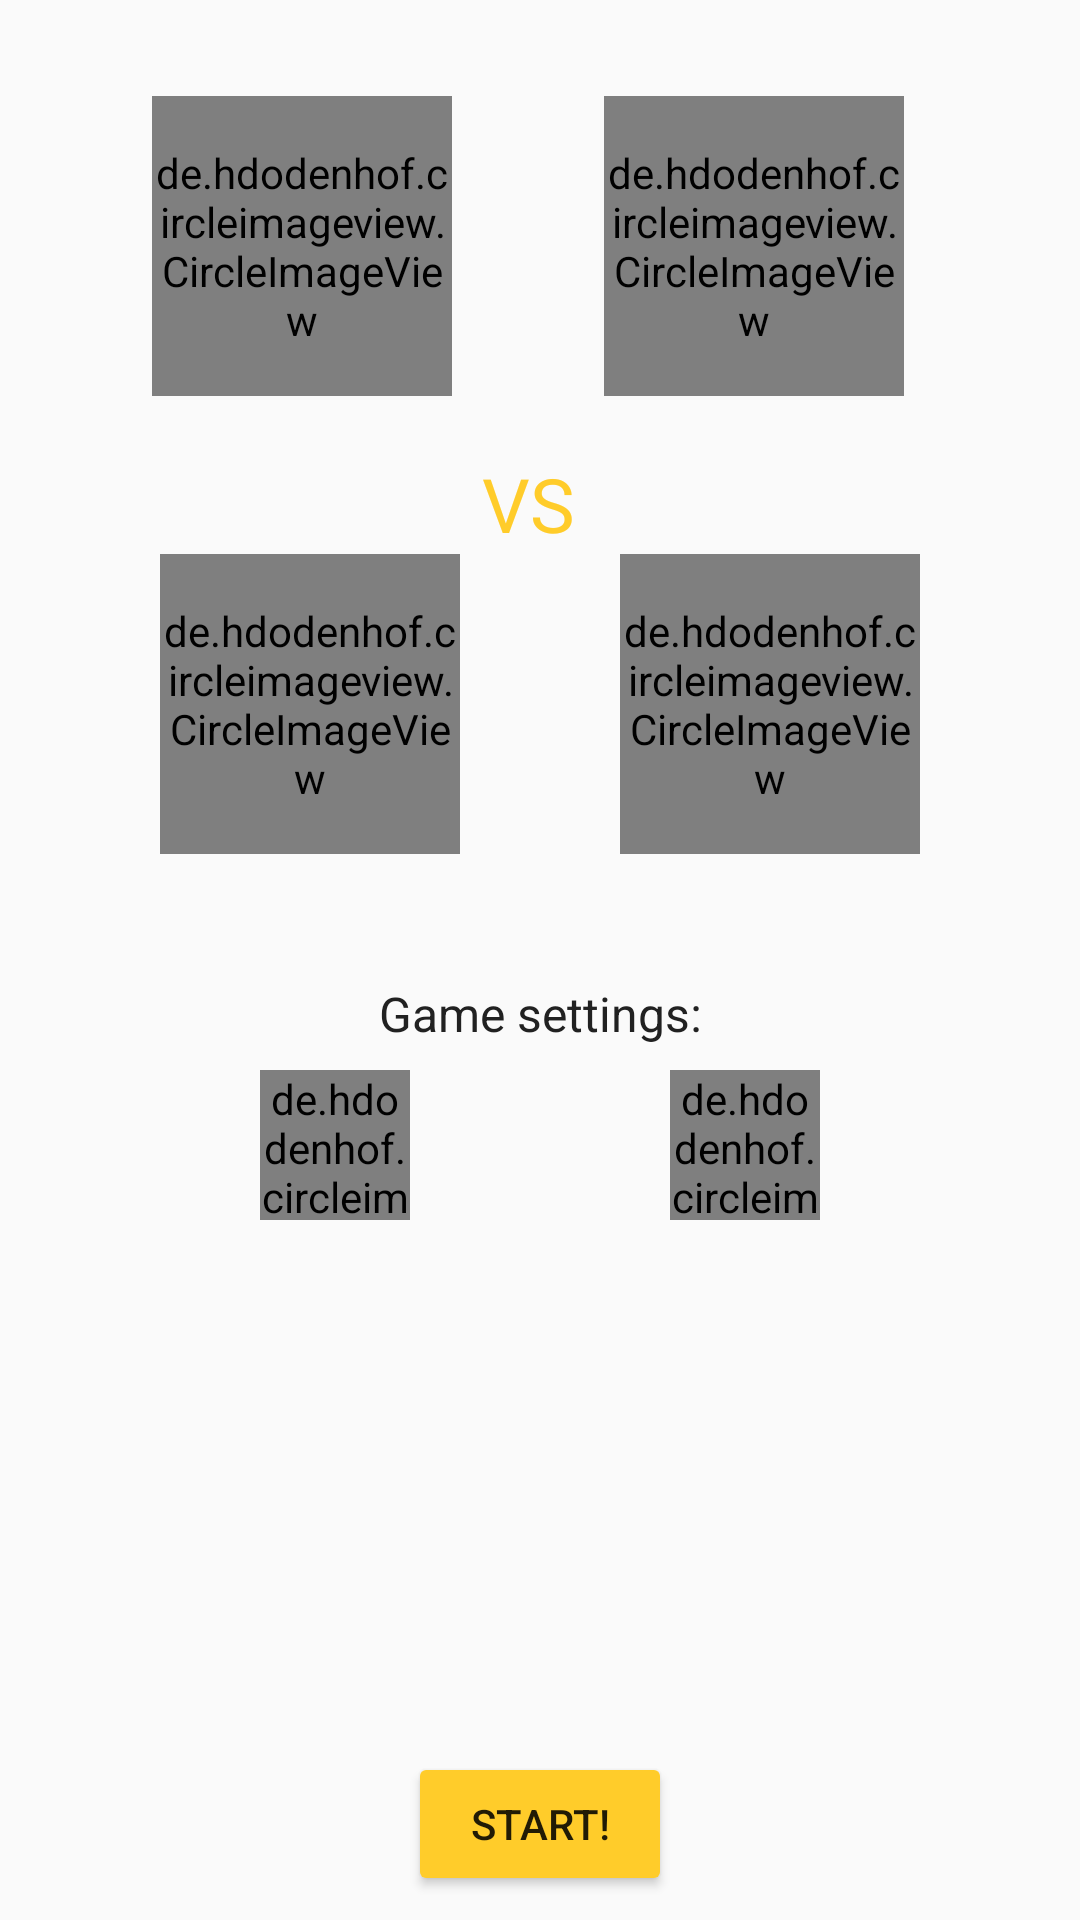

Produce the Android XML layout that renders to this screen, including the resource entries it uses.
<!-- AndroidManifest.xml: application theme Theme.Baby.ActionBar -->
<!-- res/layout/activity_start_game.xml -->
<?xml version="1.0" encoding="utf-8"?>
<android.support.constraint.ConstraintLayout xmlns:android="http://schemas.android.com/apk/res/android"
    xmlns:app="http://schemas.android.com/apk/res-auto"
    xmlns:tools="http://schemas.android.com/tools"
    android:layout_width="match_parent"
    android:layout_height="match_parent"
    tools:context="io.funatwork.view.activity.StartGameActivity">

    <LinearLayout
        android:id="@+id/layout_player_red_attack"
        android:layout_width="wrap_content"
        android:layout_height="wrap_content"
        android:layout_marginTop="32dp"
        android:gravity="center"
        android:orientation="vertical"
        app:layout_constraintLeft_toLeftOf="parent"
        app:layout_constraintRight_toLeftOf="@+id/layout_player_red_defense"
        app:layout_constraintTop_toTopOf="parent">

        <de.hdodenhof.circleimageview.CircleImageView
            android:id="@+id/img_player_red_attack"
            android:layout_width="100dp"
            android:layout_height="100dp"
            android:src="@drawable/ic_user"
            android:transitionName="redAttackPlayer"
            app:civ_border_color="@color/colorRedTeam5"
            app:civ_border_width="2dp" />

        <TextView
            android:id="@+id/tv_player_red_attack"
            android:layout_width="wrap_content"
            android:layout_height="wrap_content"
            android:textColor="@color/colorPrimaryText" />
    </LinearLayout>

    <LinearLayout
        android:id="@+id/layout_player_red_defense"
        android:layout_width="wrap_content"
        android:layout_height="wrap_content"
        android:layout_marginEnd="8dp"
        android:layout_marginTop="32dp"
        android:gravity="center"
        android:orientation="vertical"
        app:layout_constraintLeft_toRightOf="@+id/layout_player_red_attack"
        app:layout_constraintRight_toRightOf="parent"
        app:layout_constraintTop_toTopOf="parent">

        <de.hdodenhof.circleimageview.CircleImageView
            android:id="@+id/img_player_red_defense"
            android:layout_width="100dp"
            android:layout_height="100dp"
            android:src="@drawable/ic_user"
            android:transitionName="redDefensePlayer"
            app:civ_border_color="@color/colorRedTeam5"
            app:civ_border_width="2dp" />

        <TextView
            android:id="@+id/tv_player_red_defense"
            android:layout_width="wrap_content"
            android:layout_height="wrap_content"
            android:textColor="@color/colorPrimaryText" />
    </LinearLayout>

    <LinearLayout
        android:id="@+id/layout_player_blue_attack"
        android:layout_width="wrap_content"
        android:layout_height="wrap_content"
        android:contentDescription="@string/img_no_description"
        android:gravity="center"
        android:orientation="vertical"
        app:layout_constraintLeft_toLeftOf="parent"
        app:layout_constraintRight_toLeftOf="@+id/layout_player_blue_defense"
        app:layout_constraintTop_toBottomOf="@+id/tv_versus">

        <de.hdodenhof.circleimageview.CircleImageView
            android:id="@+id/img_player_blue_defense"
            android:layout_width="100dp"
            android:layout_height="100dp"
            android:src="@drawable/ic_user"
            android:transitionName="blueDefensePlayer"
            app:civ_border_color="@color/colorBlueTeam5"
            app:civ_border_width="2dp" />

        <TextView
            android:id="@+id/tv_player_blue_defense"
            android:layout_width="wrap_content"
            android:layout_height="wrap_content"
            android:textColor="@color/colorPrimaryText" />
    </LinearLayout>

    <LinearLayout
        android:id="@+id/layout_player_blue_defense"
        android:layout_width="wrap_content"
        android:layout_height="wrap_content"
        android:gravity="center"
        android:orientation="vertical"
        app:layout_constraintLeft_toRightOf="@+id/layout_player_blue_attack"
        app:layout_constraintRight_toRightOf="parent"
        app:layout_constraintTop_toBottomOf="@+id/tv_versus">

        <de.hdodenhof.circleimageview.CircleImageView
            android:id="@+id/img_player_blue_attack"
            android:layout_width="100dp"
            android:layout_height="100dp"
            android:src="@drawable/ic_user"
            android:transitionName="blueAttackPlayer"
            app:civ_border_color="@color/colorBlueTeam5"
            app:civ_border_width="2dp" />

        <TextView
            android:id="@+id/tv_player_blue_attack"
            android:layout_width="wrap_content"
            android:layout_height="wrap_content"
            android:textColor="@color/colorPrimaryText" />
    </LinearLayout>

    <TextView
        android:id="@+id/tv_versus"
        android:layout_width="wrap_content"
        android:layout_height="wrap_content"
        android:text="@string/start_game_versus"
        android:textColor="@color/colorAccent"
        android:textSize="25sp"
        app:layout_constraintLeft_toRightOf="@+id/layout_player_red_attack"
        app:layout_constraintRight_toLeftOf="@+id/layout_player_red_defense"
        app:layout_constraintTop_toBottomOf="@+id/layout_player_red_attack" />

    <android.support.constraint.Guideline
        android:id="@+id/guideline4"
        android:layout_width="wrap_content"
        android:layout_height="wrap_content"
        android:orientation="horizontal"
        app:layout_constraintGuide_begin="319dp" />

    <de.hdodenhof.circleimageview.CircleImageView
        android:id="@+id/img_game_time_limit"
        android:layout_width="50dp"
        android:layout_height="50dp"
        android:layout_marginTop="8dp"
        android:src="@drawable/ic_hour_glass"
        app:civ_border_color="@color/colorBackground"
        app:civ_border_width="2dp"
        app:layout_constraintEnd_toEndOf="parent"
        app:layout_constraintHorizontal_bias="0.5"
        app:layout_constraintStart_toEndOf="@+id/img_game_score_limit"
        app:layout_constraintTop_toBottomOf="@+id/textView2"
        app:srcCompat="@drawable/ic_hour_glass" />

    <de.hdodenhof.circleimageview.CircleImageView
        android:id="@+id/img_game_score_limit"
        android:layout_width="50dp"
        android:layout_height="50dp"
        android:layout_marginTop="8dp"
        android:src="@drawable/ic_score_board"
        app:civ_border_color="@color/colorBackground"
        app:civ_border_width="2dp"
        app:civ_border_overlay="true"
        app:layout_constraintEnd_toStartOf="@+id/img_game_time_limit"
        app:layout_constraintHorizontal_bias="0.5"
        app:layout_constraintStart_toStartOf="parent"
        app:layout_constraintTop_toBottomOf="@+id/textView2"
        app:srcCompat="@drawable/ic_score_board" />

    <de.hdodenhof.circleimageview.CircleImageView
        android:id="@+id/img_game_limit_5"
        android:layout_width="50dp"
        android:layout_height="50dp"
        android:layout_marginTop="8dp"
        android:src="@drawable/ic_five"
        app:civ_border_color="@color/colorBackground"
        app:civ_border_width="2dp"
        app:layout_constraintEnd_toEndOf="parent"
        app:layout_constraintHorizontal_bias="0.5"
        app:layout_constraintStart_toEndOf="@+id/img_game_limit_7"
        app:layout_constraintTop_toBottomOf="@+id/img_game_score_limit"
        app:srcCompat="@drawable/ic_five" />

    <de.hdodenhof.circleimageview.CircleImageView
        android:id="@+id/img_game_limit_7"
        android:layout_width="50dp"
        android:layout_height="50dp"
        android:layout_marginTop="8dp"
        android:src="@drawable/ic_seven"
        app:civ_border_color="@color/colorBackground"
        app:civ_border_width="2dp"
        app:layout_constraintEnd_toStartOf="@+id/img_game_limit_5"
        app:layout_constraintHorizontal_bias="0.5"
        app:layout_constraintStart_toEndOf="@+id/img_game_limit_10"
        app:layout_constraintTop_toBottomOf="@+id/img_game_score_limit"
        app:srcCompat="@drawable/ic_seven" />

    <de.hdodenhof.circleimageview.CircleImageView
        android:id="@+id/img_game_limit_10"
        android:layout_width="50dp"
        android:layout_height="50dp"
        android:layout_marginTop="8dp"
        android:src="@drawable/ic_ten"
        app:civ_border_color="@color/colorBackground"
        app:civ_border_width="2dp"
        app:layout_constraintEnd_toStartOf="@+id/img_game_limit_7"
        app:layout_constraintHorizontal_bias="0.5"
        app:layout_constraintStart_toStartOf="parent"
        app:layout_constraintTop_toBottomOf="@+id/img_game_score_limit"
        app:srcCompat="@drawable/ic_ten" />

    <TextView
        android:id="@+id/textView2"
        android:layout_width="wrap_content"
        android:layout_height="wrap_content"
        android:layout_marginEnd="8dp"
        android:layout_marginStart="8dp"
        android:layout_marginTop="8dp"
        android:text="@string/start_game_settings"
        android:textColor="@color/colorPrimaryText"
        android:textSize="16sp"
        app:layout_constraintEnd_toEndOf="parent"
        app:layout_constraintStart_toStartOf="parent"
        app:layout_constraintTop_toTopOf="@+id/guideline4" />

    <android.support.v7.widget.AppCompatButton
        android:id="@+id/btn_kickoff"
        android:layout_width="wrap_content"
        android:layout_height="wrap_content"
        android:layout_marginBottom="8dp"
        android:layout_marginLeft="8dp"
        android:layout_marginRight="8dp"
        android:text="@string/start_game_start"
        app:backgroundTint="@color/colorAccent"
        app:layout_constraintBottom_toBottomOf="parent"
        app:layout_constraintLeft_toLeftOf="parent"
        app:layout_constraintRight_toRightOf="parent" />

    <android.support.constraint.Group
        android:id="@+id/group_game_limit_values"
        android:visibility="gone"
        android:layout_width="wrap_content"
        android:layout_height="wrap_content"
        app:constraint_referenced_ids="img_game_limit_7,img_game_limit_5,img_game_limit_10" />

</android.support.constraint.ConstraintLayout>
<!-- resources referenced by this layout -->
<resources>
  <color name="colorAccent">#FFCC2A</color>
  <color name="colorBackground">#FEFEFE</color>
  <color name="colorBlueTeam5">#095D81</color>
  <color name="colorPrimaryText">#212121</color>
  <color name="colorRedTeam5">#CD2C06</color>
  <!-- drawable ic_five (drawable) -->
  <vector android:height="24dp" android:viewportHeight="496.158"
      android:viewportWidth="496.158" android:width="24dp" xmlns:android="http://schemas.android.com/apk/res/android">
      <path android:fillColor="#37C371" android:pathData="M248.1,0C111.1,0 0,111.1 0,248.1c0,137 111.1,248.1 248.1,248.1c137,0 248.1,-111.1 248.1,-248.1C496.2,111.1 385.1,0 248.1,0z"/>
      <path android:fillColor="#FFFFFF" android:pathData="M320.5,255.1c-3.5,-8.5 -8.4,-15.8 -14.5,-22c-6.2,-6.2 -13.3,-11.1 -21.5,-14.6c-8.2,-3.5 -16.9,-5.3 -26.3,-5.3c-11.7,0 -24.5,3.7 -38.4,11.1l8.4,-47.5h69.6c7.2,0 12.7,-1.6 16.4,-4.7c3.7,-3.1 5.6,-7.2 5.6,-12.3c0,-11.6 -7.6,-17.4 -22.9,-17.4h-77.3c-8.4,0 -14.5,1.9 -18.2,5.7c-3.7,3.8 -6.3,9.9 -7.6,18.3l-12.3,70.2c-1.1,6.2 -1.6,9.5 -1.6,10c0,4.4 1.9,8.3 5.6,11.8c3.7,3.5 8,5.2 12.7,5.2c4.4,0 10,-2.6 16.8,-7.7c6.8,-5.1 12,-8.7 15.6,-10.8c3.6,-2.1 9.6,-3.1 18,-3.1c6.8,0 13,1.6 18.6,4.9c5.6,3.3 10,8.2 13.3,14.9c3.3,6.6 5,14.6 5,24c0,8.7 -1.5,16.5 -4.6,23.3c-3.1,6.8 -7.4,12.2 -13.1,16.1c-5.7,3.9 -12.3,5.9 -19.8,5.9c-8.2,0 -15.6,-2.4 -22.3,-7.3c-6.6,-4.8 -11.9,-11.6 -15.8,-20.3c-4,-9.5 -10.1,-14.2 -18.3,-14.2c-4.8,0 -8.8,1.7 -11.9,5.1c-3.2,3.4 -4.8,7 -4.8,10.8c0,6.3 2.3,13.6 6.8,21.9s12.3,15.7 23.1,22.2c10.9,6.4 25.1,9.7 42.6,9.7c15.6,0 29.4,-3.4 41.4,-10.3c12,-6.8 21.1,-16.1 27.5,-27.7c6.3,-11.6 9.5,-24.5 9.5,-38.7C325.8,272.8 324,263.6 320.5,255.1z"/>
  </vector>
  <!-- drawable ic_seven (drawable) -->
  <vector android:height="24dp" android:viewportHeight="496.158"
      android:viewportWidth="496.158" android:width="24dp" xmlns:android="http://schemas.android.com/apk/res/android">
      <path android:fillColor="#37C371" android:pathData="M248.1,0C111.1,0 0,111.1 0,248.1c0,137 111.1,248.1 248.1,248.1c137,0 248.1,-111.1 248.1,-248.1C496.2,111.1 385.1,0 248.1,0z"/>
      <path android:fillColor="#FFFFFF" android:pathData="M323.6,147.2c-4.2,-2.9 -11,-4.4 -20.4,-4.4h-97.6c-7.7,0 -13.7,1 -18,2.9c-4.3,2 -6.4,6.3 -6.4,13c0,6.3 2,11 6.1,14c4.1,3 10.2,4.5 18.4,4.5h78.4c-12.3,15.6 -22.9,31.3 -31.9,47.1c-8.9,15.8 -16.4,31.2 -22.3,46.1c-6,15 -10.3,27.9 -12.9,38.6c-2.6,10.7 -4,19.2 -4,25.5c0,8.1 1.8,14.2 5.4,18.4c3.6,4.1 8.4,6.2 14.4,6.2c6.2,0 11.3,-1.9 15,-5.8c3.8,-3.9 6.7,-10.8 8.7,-20.7c0.9,-4.3 1.9,-10.5 3.1,-18.6c1.2,-8.1 2.2,-14.7 3.2,-19.8c1,-5.1 2.6,-11.5 5,-19.2c5.6,-17.5 11.7,-32.3 18.4,-44.4c6.7,-12.1 13.2,-22.2 19.5,-30.4c6.3,-8.2 11.9,-15.6 16.8,-22.3c4.9,-6.7 7.4,-12.2 7.4,-16.3C329.9,154.9 327.8,150.1 323.6,147.2z"/>
  </vector>
  <string name="img_no_description">No description</string>
  <string name="start_game_settings">Game settings:</string>
  <string name="start_game_start">Start!</string>
  <string name="start_game_versus">VS</string>
  <style name="Theme.Baby.ActionBar" parent="Theme.AppCompat.Light.DarkActionBar">
          
          <item name="android:windowActivityTransitions" tools:targetApi="lollipop">true</item>
  
          
          <item name="colorPrimary">@color/colorPrimary</item>
          <item name="colorPrimaryDark">@color/colorPrimaryDark</item>
          <item name="colorAccent">@color/colorAccent</item>
      </style>
  <color name="colorPrimary">#37C371</color>
  <color name="colorPrimaryDark">#37C371</color>
</resources>
